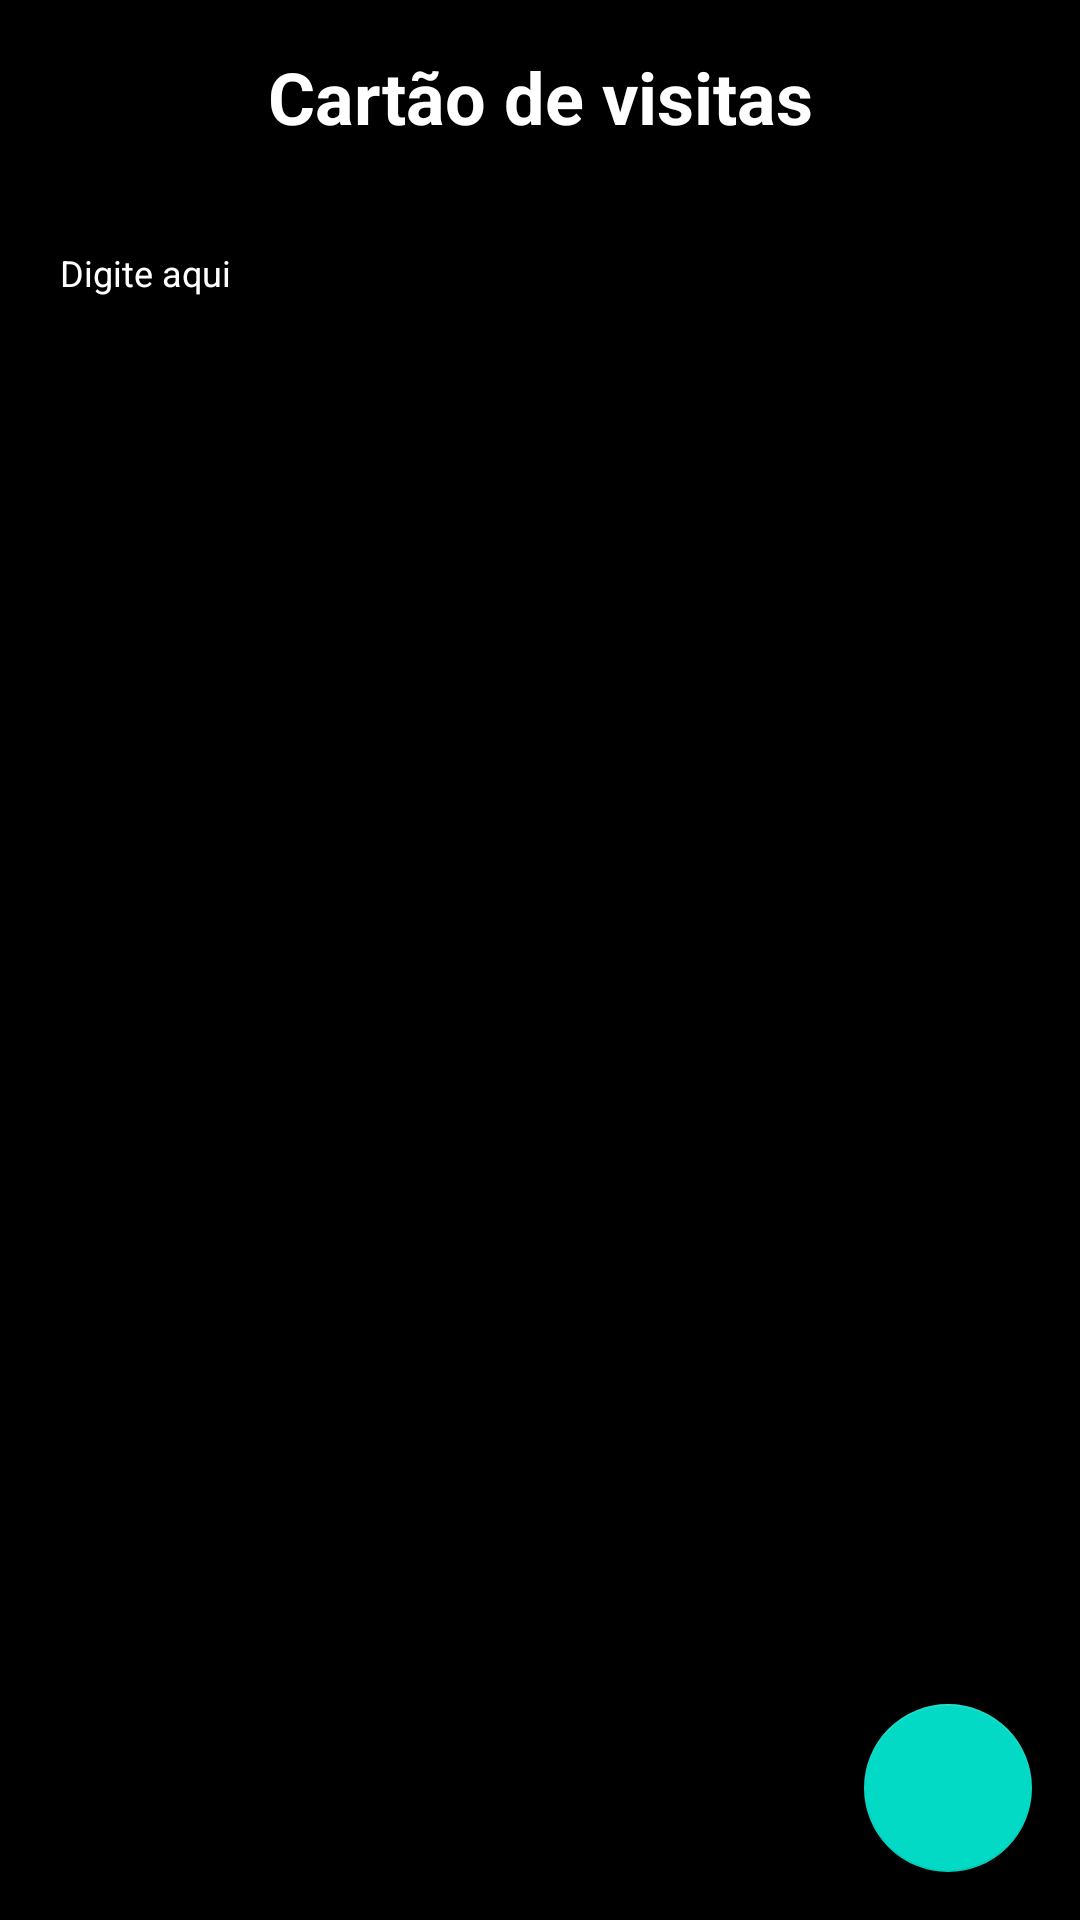

The Android layout XML behind this screen, and the referenced resources:
<!-- AndroidManifest.xml: application theme Theme.BussinessCard -->
<!-- res/layout/activity_main.xml -->
<?xml version="1.0" encoding="utf-8"?>
<androidx.constraintlayout.widget.ConstraintLayout xmlns:android="http://schemas.android.com/apk/res/android"
    xmlns:app="http://schemas.android.com/apk/res-auto"
    xmlns:tools="http://schemas.android.com/tools"
    android:layout_width="match_parent"
    android:layout_height="match_parent"
    android:background="@color/black"
    tools:context=".ui.MainActivity">

    <TextView
        android:layout_width="wrap_content"
        android:layout_height="wrap_content"
        android:id="@+id/title"
        android:text="@string/cart_o_de_visitas"
        android:textSize="24dp"
        android:textColor="@color/white"
        android:textStyle="bold"
        android:layout_marginTop="16dp"
        app:layout_constraintLeft_toLeftOf="parent"
        app:layout_constraintRight_toRightOf="parent"
        app:layout_constraintTop_toTopOf="parent" />
    <EditText
        android:layout_width="300sp"
        android:layout_height="50sp"
        android:textColor="@color/white"
        android:id="@+id/filtro"
        android:hint="Digite aqui"
        android:textColorHint="@color/white"
        android:textSize="12sp"
        android:layout_marginTop="16sp"
        android:layout_marginStart="16sp"
        app:layout_constraintTop_toBottomOf="@+id/title"
        app:layout_constraintBottom_toTopOf="@+id/rv_card"
        app:layout_constraintStart_toStartOf="parent"/>
    <ImageButton
        android:layout_width="50sp"
        android:layout_height="50sp"
        android:id="@+id/buscar"
        android:src="@drawable/ic_search_white_24dp"
        android:background="@color/black"
        app:layout_constraintStart_toEndOf="@+id/filtro"
        app:layout_constraintBottom_toTopOf="@+id/rv_card"
        android:layout_margin="16sp"/>

    <androidx.recyclerview.widget.RecyclerView
        android:layout_width="match_parent"
        android:layout_height="0dp"
        android:orientation="vertical"
        android:id="@+id/rv_card"
        app:layoutManager="androidx.recyclerview.widget.LinearLayoutManager"
        app:layout_constraintTop_toBottomOf="@id/filtro"
        app:layout_constraintBottom_toBottomOf="parent"
        android:layout_margin="16sp"
        tools:itemCount="8"
        tools:listitem="@layout/item_business_card">

    </androidx.recyclerview.widget.RecyclerView>

    <com.google.android.material.floatingactionbutton.FloatingActionButton
        android:layout_width="wrap_content"
        android:layout_height="wrap_content"
        android:id="@+id/adicionar"
        android:layout_margin="16dp"
        app:layout_constraintBottom_toBottomOf="parent"
        app:layout_constraintEnd_toEndOf="parent"
        android:src="@drawable/add_white_24dp"/>

</androidx.constraintlayout.widget.ConstraintLayout>
<!-- res/layout/item_business_card.xml (included above) -->
<?xml version="1.0" encoding="utf-8"?>
<androidx.constraintlayout.widget.ConstraintLayout
    xmlns:android="http://schemas.android.com/apk/res/android"
    android:layout_width="match_parent"
    android:layout_height="wrap_content"
    android:background="@color/black"
    android:id="@+id/contexto"
    xmlns:app="http://schemas.android.com/apk/res-auto">

    <com.google.android.material.card.MaterialCardView
        android:layout_width="match_parent"
        android:layout_height="0dp"
        android:id="@+id/clicavel"
        android:checkable="true"
        android:clickable="true"
        android:focusable="true"
        app:cardCornerRadius="25sp"
        app:cardElevation="8dp"
        android:layout_margin="16sp"
        app:layout_constraintTop_toTopOf="parent"
        app:layout_constraintStart_toStartOf="parent"
        app:layout_constraintEnd_toEndOf="parent">

        <androidx.constraintlayout.widget.ConstraintLayout
            android:layout_width="match_parent"
            android:layout_height="match_parent"
            android:layout_margin="16dp">
            <com.google.android.material.textview.MaterialTextView
                android:layout_width="wrap_content"
                android:layout_height="wrap_content"
                android:id="@+id/nome_ale"
                android:textStyle="bold"
                android:textSize="20sp"
                app:layout_constraintTop_toTopOf="parent"
                app:layout_constraintStart_toStartOf="parent"
                android:text="Alexandre da Silva Marques"/>

            <com.google.android.material.textview.MaterialTextView
                android:layout_width="wrap_content"
                android:layout_height="wrap_content"
                android:id="@+id/telefone"
                android:textStyle="bold"
                app:layout_constraintTop_toBottomOf="@+id/nome_ale"
                app:layout_constraintStart_toStartOf="parent"
                android:layout_marginTop="10sp"
                android:text="@string/telefone"/>

            <com.google.android.material.textview.MaterialTextView
                android:layout_width="wrap_content"
                android:layout_height="wrap_content"
                android:id="@+id/email"
                android:textStyle="bold"
                app:layout_constraintTop_toBottomOf="@+id/telefone"
                app:layout_constraintStart_toStartOf="parent"
                android:layout_marginTop="10sp"
                android:text="@string/e_mail"/>

            <com.google.android.material.textview.MaterialTextView
                android:layout_width="wrap_content"
                android:layout_height="wrap_content"
                android:id="@+id/empresa"
                android:textStyle="bold"
                app:layout_constraintBottom_toBottomOf="parent"
                app:layout_constraintEnd_toEndOf="parent"
                android:layout_margin="10sp"
                android:text="@string/nome_da_empresa"/>


        </androidx.constraintlayout.widget.ConstraintLayout>

    </com.google.android.material.card.MaterialCardView>

</androidx.constraintlayout.widget.ConstraintLayout>
<!-- resources referenced by this layout -->
<resources>
  <string name="cart_o_de_visitas">Cartão de visitas</string>
  <string name="e_mail">E-mail:</string>
  <string name="nome_da_empresa">Nome da Empresa</string>
  <string name="telefone">Telefone:</string>
  <style name="Theme.BussinessCard" parent="Theme.MaterialComponents.DayNight.DarkActionBar">
          
          <item name="colorPrimary">@color/purple_500</item>
          <item name="colorPrimaryVariant">@color/purple_700</item>
          <item name="colorOnPrimary">@color/white</item>
          
          <item name="colorSecondary">@color/teal_200</item>
          <item name="colorSecondaryVariant">@color/teal_700</item>
          <item name="colorOnSecondary">@color/black</item>
          
          <item name="android:statusBarColor" tools:targetApi="l">@color/black</item>
          
      </style>
  <!-- not gathered from this repository: default colours our renderer supplied (Android Studio template values) -->
  <color name="purple_500">#FF6200EE</color>
  <color name="purple_700">#FF3700B3</color>
  <color name="teal_200">#FF03DAC5</color>
  <color name="teal_700">#FF018786</color>
  <color name="black">#FF000000</color>
  <color name="white">#FFFFFFFF</color>
</resources>
